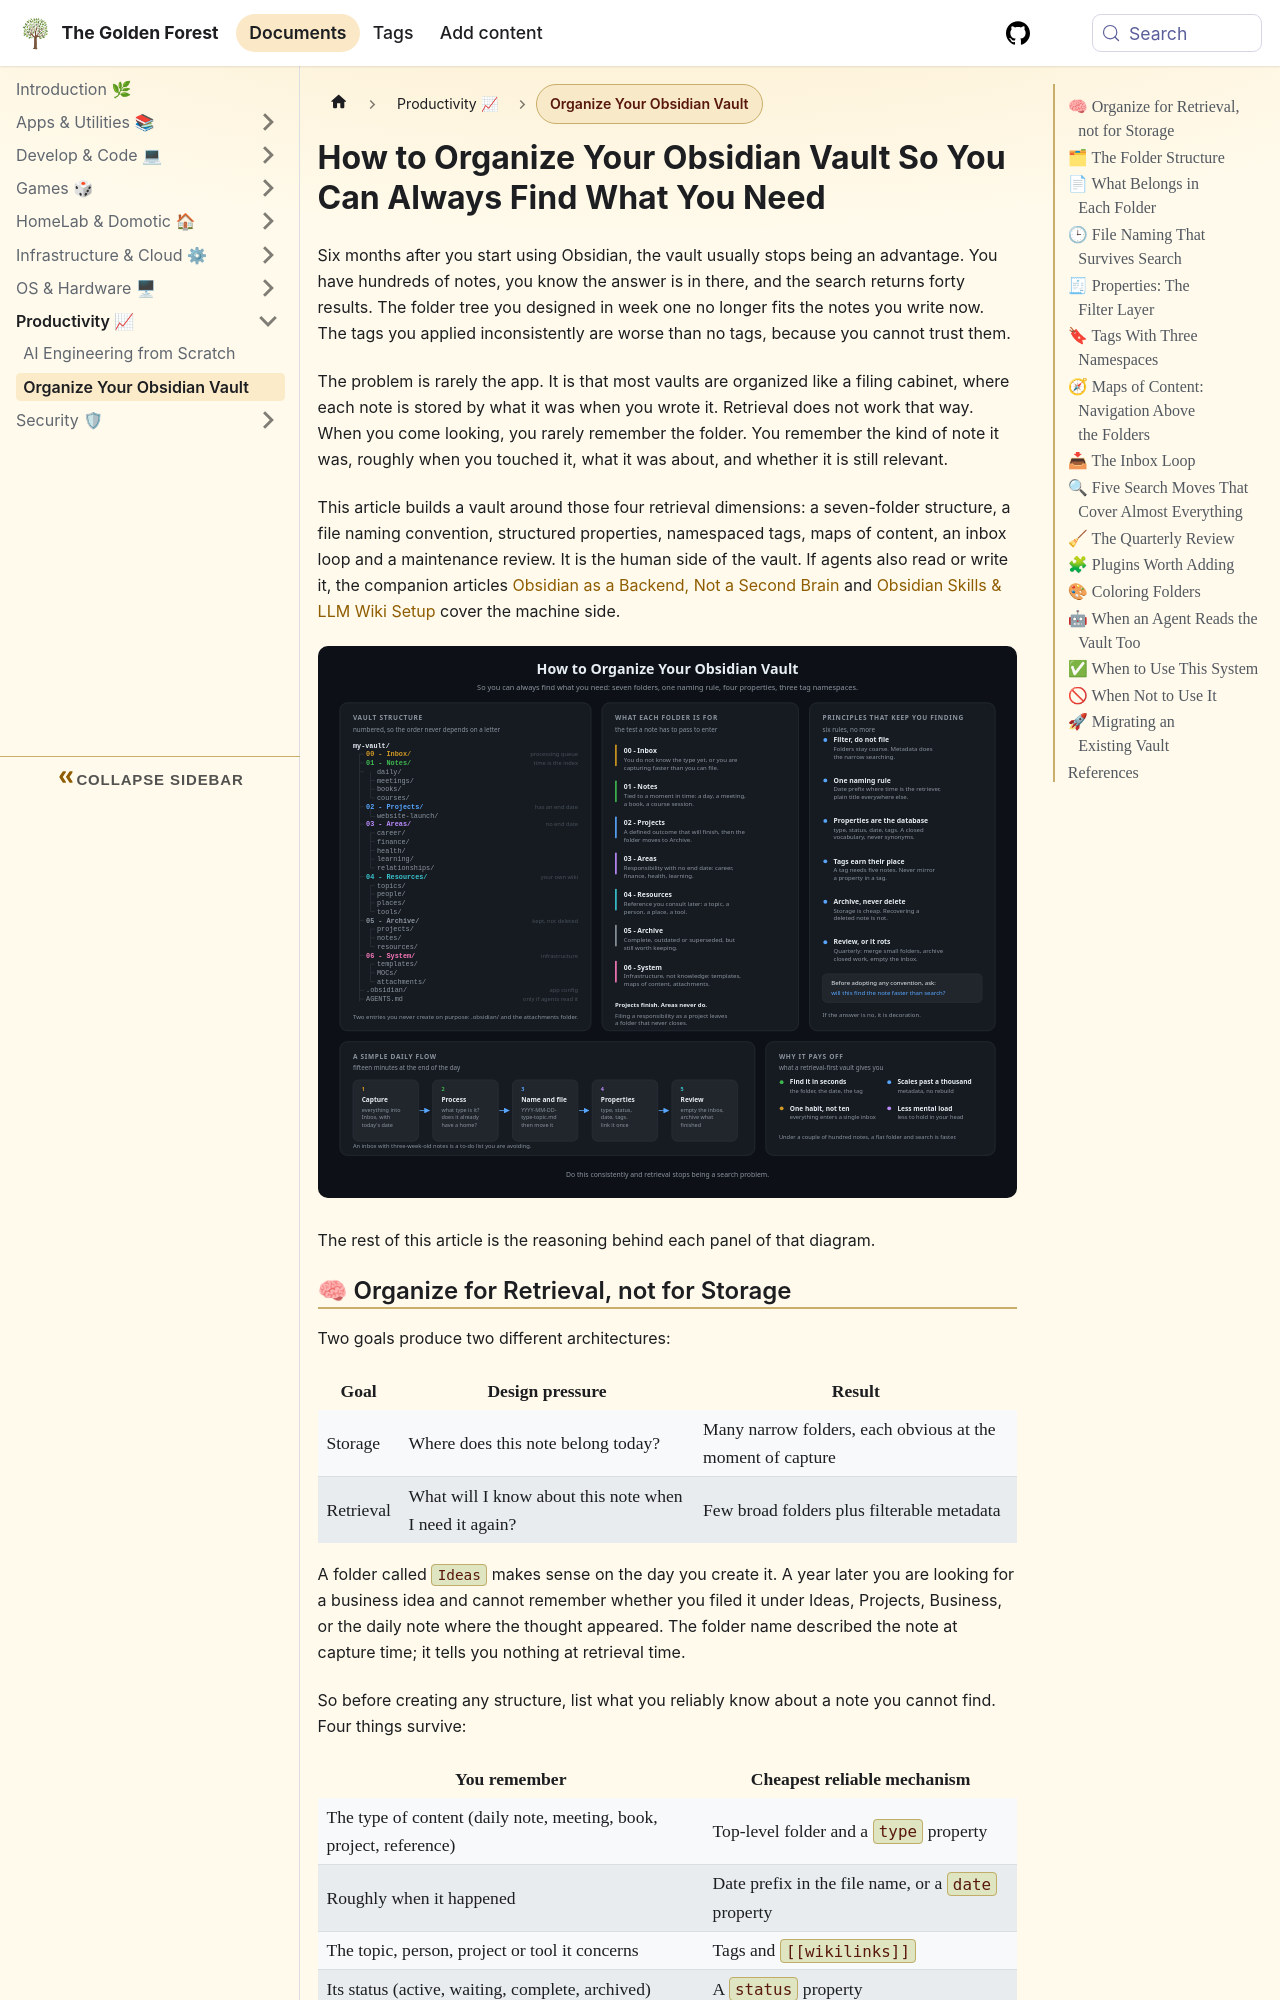

repository: sdelrio/golden-forest · page: docs/Productivity/organize-obsidian-vault/index.html · generator: docusaurus

---
title: "How to Organize Your Obsidian Vault So You Can Always Find What You Need"
description: "A retrieval-first Obsidian vault layout: folders, file names, properties, tags, maps of content and a review loop, plus the cases where this system is not worth the upkeep."
tags: [obsidian, productivity, best-practices]
sidebar_label: "Organize Your Obsidian Vault"
---

# How to Organize Your Obsidian Vault So You Can Always Find What You Need

Six months after you start using Obsidian, the vault usually stops being an advantage. You have hundreds of notes, you know the answer is in there, and the search returns forty results. The folder tree you designed in week one no longer fits the notes you write now. The tags you applied inconsistently are worse than no tags, because you cannot trust them.

The problem is rarely the app. It is that most vaults are organized like a filing cabinet, where each note is stored by what it was when you wrote it. Retrieval does not work that way. When you come looking, you rarely remember the folder. You remember the kind of note it was, roughly when you touched it, what it was about, and whether it is still relevant.

This article builds a vault around those four retrieval dimensions: a seven-folder structure, a file naming convention, structured properties, namespaced tags, maps of content, an inbox loop and a maintenance review. It is the human side of the vault. If agents also read or write it, the companion articles [Obsidian as a Backend, Not a Second Brain](../Develop-Code/AI-Development/Skills/obsidian-as-a-backend.md) and [Obsidian Skills & LLM Wiki Setup](../Develop-Code/AI-Development/Skills/obsidian-skills-setup.md) cover the machine side.

![Diagram of the whole system: a numbered vault tree from 00 - Inbox through 06 - System with its subfolders, the test each folder accepts, six principles that keep retrieval working, the five-step daily flow, and what the system buys you](/img/obsidian-vault-structure.svg)

The rest of this article is the reasoning behind each panel of that diagram.
